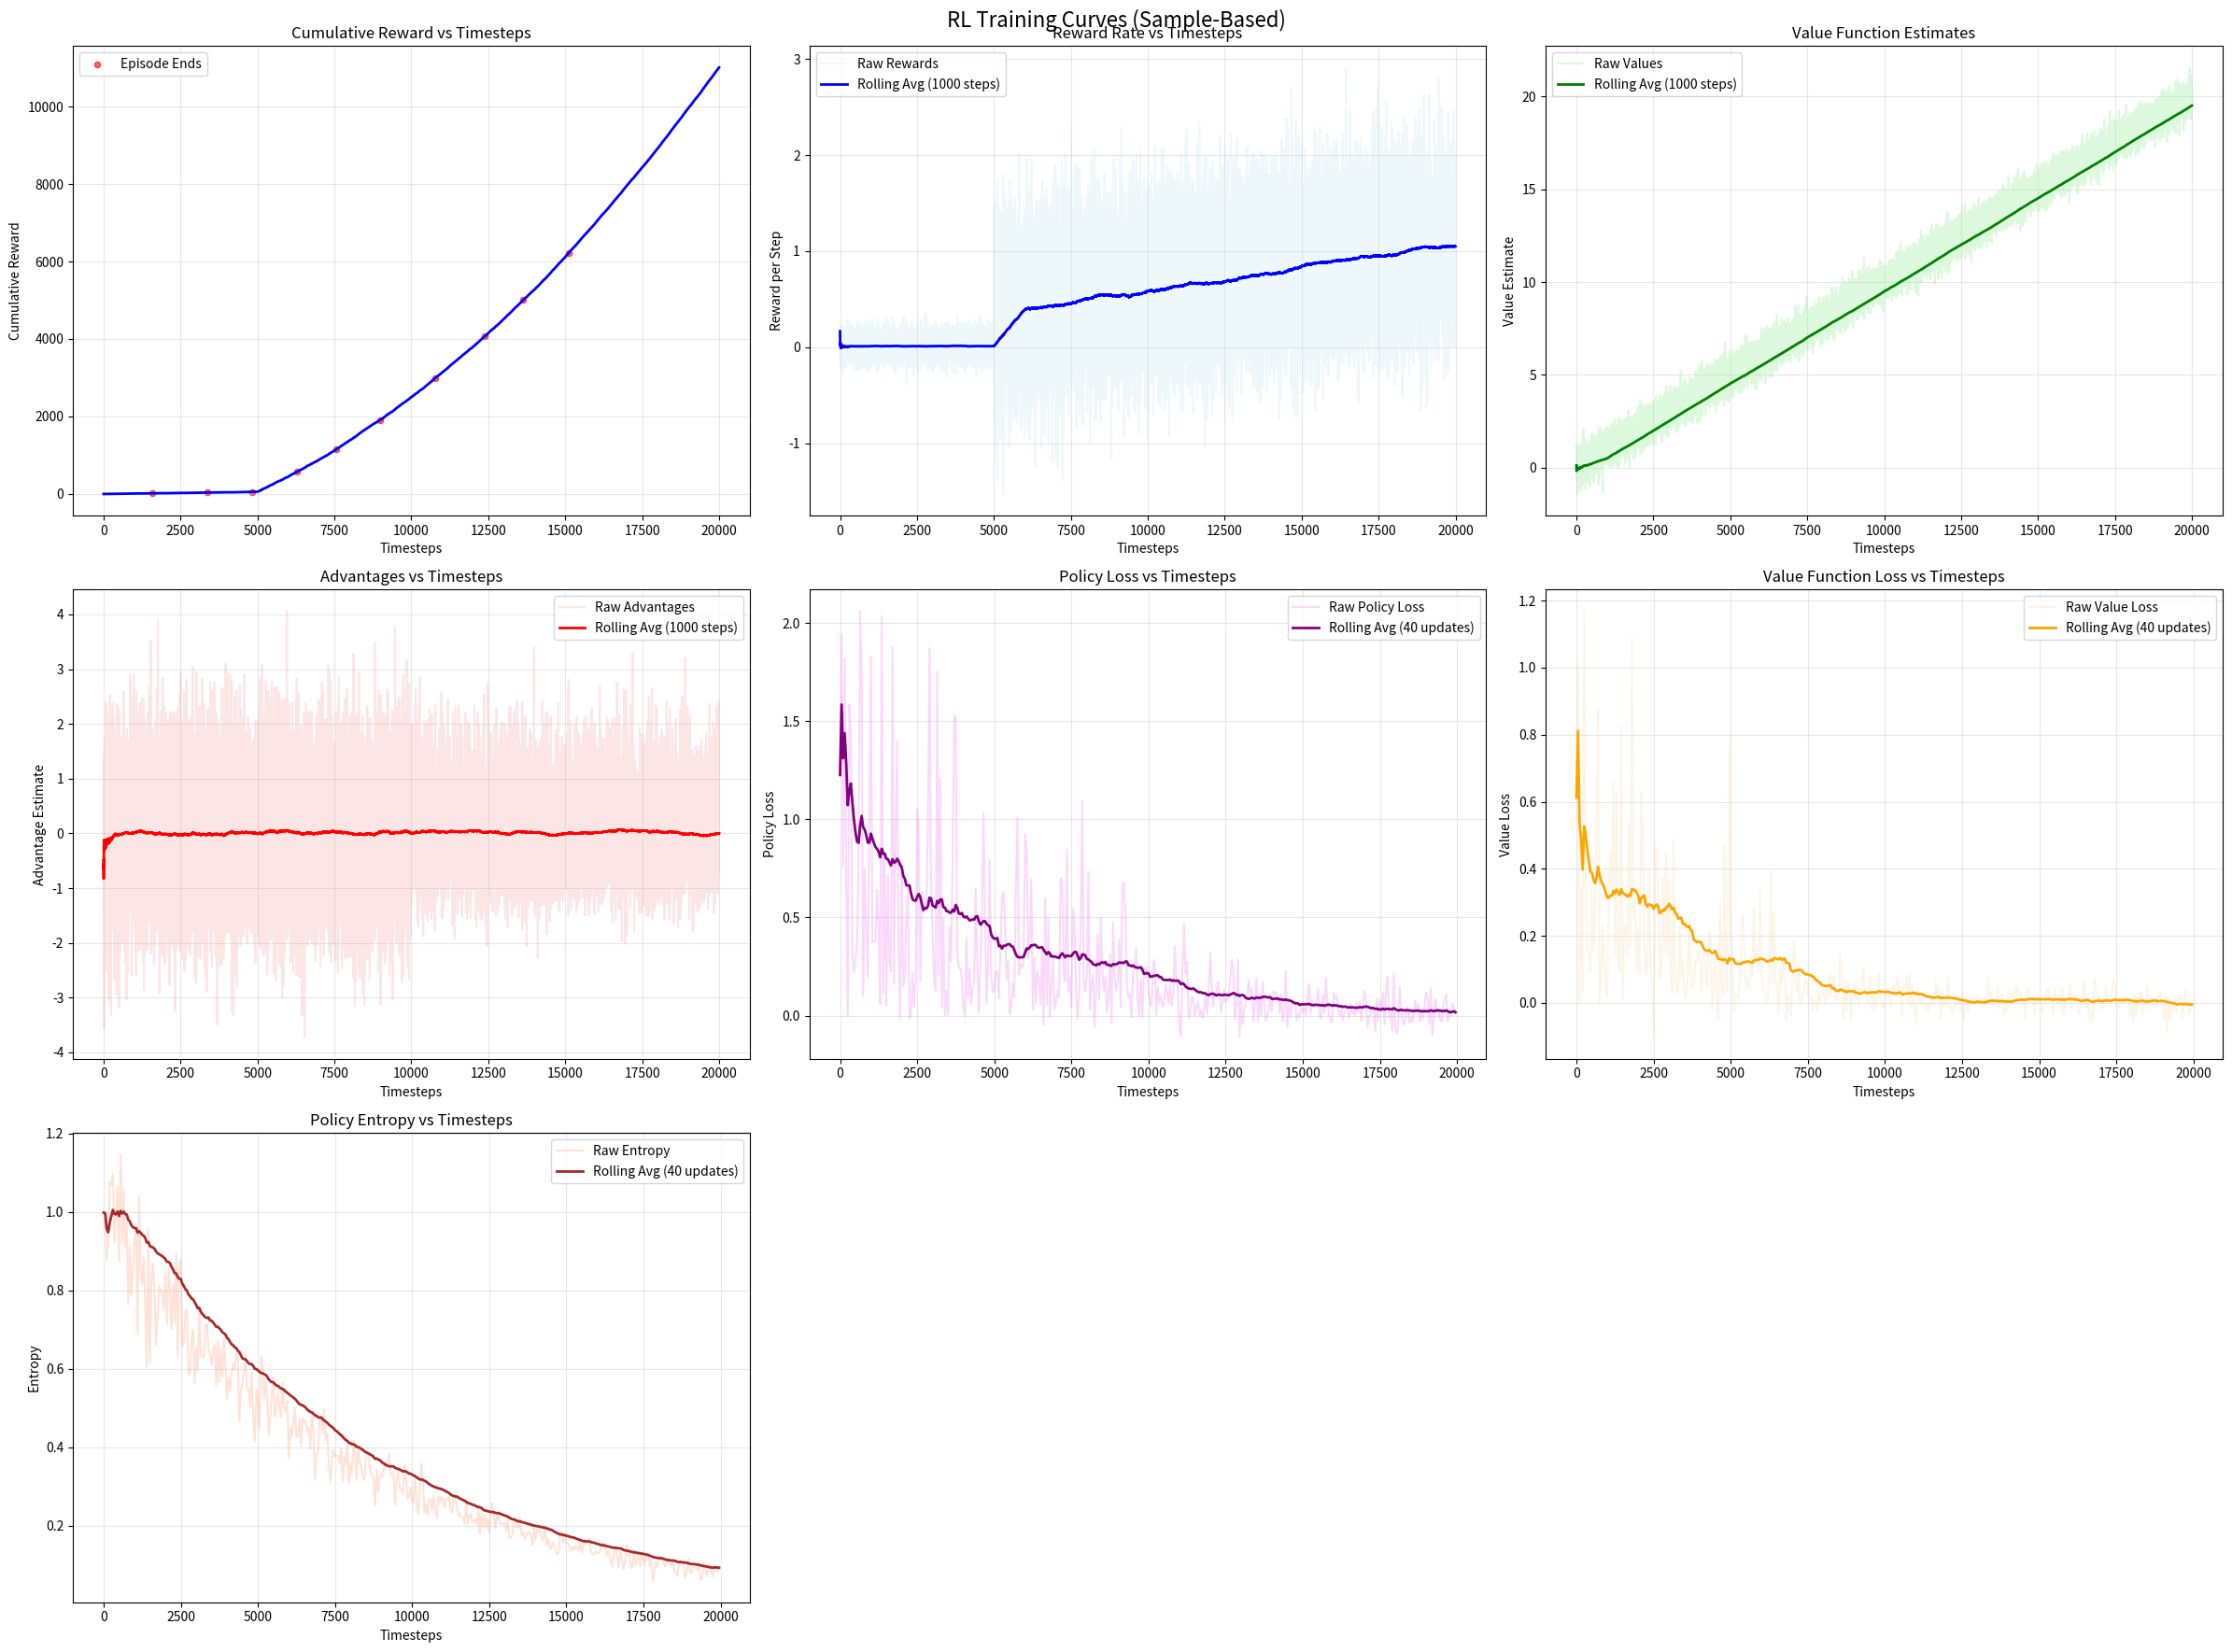
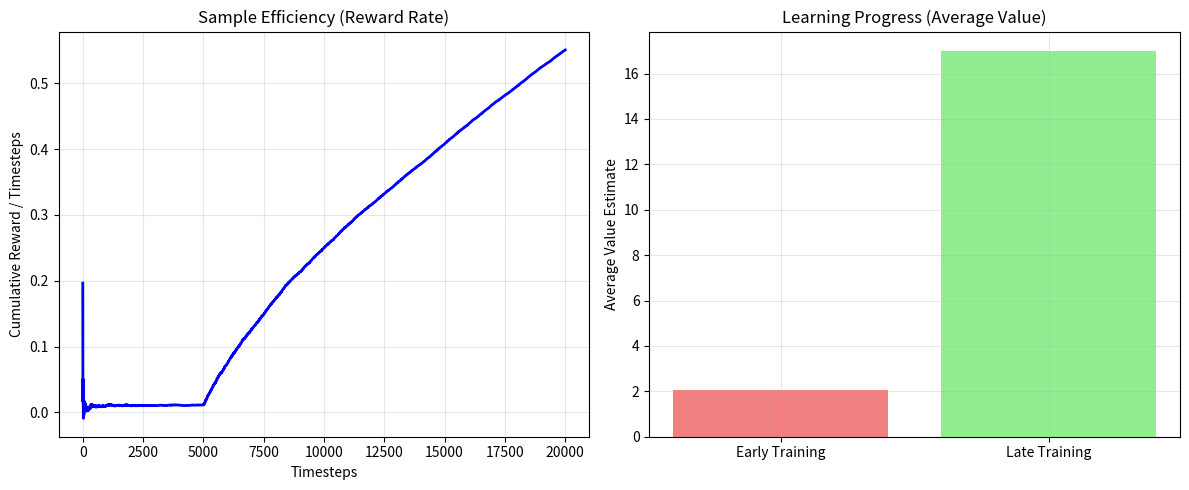

The script that saved these images, in order:
import matplotlib.pyplot as plt
import numpy as np
import pandas as pd

class Logger:
    def __init__(self, smoothing_window=1000):  # Window in timesteps now
        self.smoothing_window = smoothing_window
        
        # Sample-based data
        self.timesteps = []
        self.rewards = []  # Individual step rewards
        self.values = []   # Value function estimates
        self.advantages = []   # Advantage estimates
        
        # Loss data (logged per training update)
        self.training_timesteps = []   # When training occurred
        self.policy_losses = []
        self.value_losses = []
        self.entropies = []
        
        # Rolling statistics
        self.cumulative_reward = 0
        self.reward_rate_history = []  # Reward per timestep over windows
        self.value_estimate_history = []
        self.advantage_estimate_history = []
        self.policy_loss_history = []
        self.value_loss_history = []
        self.entropy_history = []
        
        # Optional episode data (if available)
        self.episodes = []
        self.episode_returns = []
        self.episode_lengths = []
        
    def log_step(self, timestep, reward, value=None, advantage=None):
        """Log individual timestep data"""
        self.timesteps.append(timestep)
        self.rewards.append(reward)
        self.cumulative_reward += reward
        
        if value is not None:
            self.values.append(value)
        if advantage is not None:
            self.advantages.append(advantage)
    
    def log_training_step(self, timestep, policy_loss, value_loss, entropy):
        """Log training losses at specific timesteps"""
        self.training_timesteps.append(timestep)
        self.policy_losses.append(policy_loss)
        self.value_losses.append(value_loss)
        self.entropies.append(entropy)
    
    def log_episode(self, episode_num, timestep, episode_return, episode_length):
        """Optional: Log episode data if available"""
        self.episodes.append(episode_num)
        self.episode_returns.append(episode_return)
        self.episode_lengths.append(episode_length)
    
    def _compute_rolling_average(self, data, window_size):
        """Helper to compute rolling average, padding the start."""
        if not data:
            return []
        
        series = pd.Series(data)
        # Use .rolling().mean() with min_periods to start from the first data point
        rolling_avg = series.rolling(window=window_size, min_periods=1).mean()
        return rolling_avg.tolist()

    def compute_rolling_metrics(self, window_size=None):
        """Compute rolling statistics over timestep windows"""
        if window_size is None:
            window_size = self.smoothing_window
            
        self.reward_rate_history = self._compute_rolling_average(self.rewards, window_size)
        self.value_estimate_history = self._compute_rolling_average(self.values, window_size)
        self.advantage_estimate_history = self._compute_rolling_average(self.advantages, window_size)
        
        # Here we'll use a dynamic window size for losses/entropy based on the number of actual training steps,
        # to ensure the smoothing is meaningful even if training steps are less frequent than env steps.
        # Let's say, 10% of total recorded training steps, or a minimum of 10.
        loss_smoothing_window = max(10, len(self.policy_losses) // 10) 

        self.policy_loss_history = self._compute_rolling_average(self.policy_losses, loss_smoothing_window)
        self.value_loss_history = self._compute_rolling_average(self.value_losses, loss_smoothing_window)
        self.entropy_history = self._compute_rolling_average(self.entropies, loss_smoothing_window)

    def plot_training_curves(self, save_path=None):
        """Create comprehensive training plots for sample-based data"""
        # Compute rolling metrics first
        self.compute_rolling_metrics()

        fig, axes = plt.subplots(3, 3, figsize=(24, 18)) 
        fig.suptitle('RL Training Curves (Sample-Based)', fontsize=16)
        
        # Flatten axes for easier indexing
        axes = axes.flatten()

        # 1. Cumulative Reward vs Timesteps
        ax1 = axes[0]
        cumulative_rewards = np.cumsum(self.rewards) if self.rewards else []
        ax1.plot(self.timesteps, cumulative_rewards, color='blue', linewidth=2)
        ax1.set_xlabel('Timesteps')
        ax1.set_ylabel('Cumulative Reward')
        ax1.set_title('Cumulative Reward vs Timesteps')
        ax1.grid(True, alpha=0.3)
        
        # 2. Rolling Average Reward Rate
        ax2 = axes[1]
        if self.rewards:
            ax2.plot(self.timesteps, self.rewards, alpha=0.2, color='lightblue', label='Raw Rewards')
        if self.reward_rate_history:
            ax2.plot(self.timesteps[:len(self.reward_rate_history)], self.reward_rate_history, color='blue', linewidth=2, 
                     label=f'Rolling Avg ({self.smoothing_window} steps)')
            ax2.set_xlabel('Timesteps')
            ax2.set_ylabel('Reward per Step')
            ax2.set_title('Reward Rate vs Timesteps')
            ax2.legend()
            ax2.grid(True, alpha=0.3)
        
        # 3. Value Function Estimates
        ax3 = axes[2]
        if self.values:
            ax3.plot(self.timesteps[:len(self.values)], self.values, alpha=0.3, color='lightgreen', label='Raw Values')
        if self.value_estimate_history:
            ax3.plot(self.timesteps[:len(self.value_estimate_history)], self.value_estimate_history, color='green', linewidth=2, 
                                 label=f'Rolling Avg ({self.smoothing_window} steps)')
            ax3.set_xlabel('Timesteps')
            ax3.set_ylabel('Value Estimate')
            ax3.set_title('Value Function Estimates')
            ax3.legend()
            ax3.grid(True, alpha=0.3)

        # 4. Rolling Average Advantages
        ax4 = axes[3]
        if self.advantages:
            ax4.plot(self.timesteps[:len(self.advantages)], self.advantages, alpha=0.2, color='lightcoral', label='Raw Advantages')
        if self.advantage_estimate_history:
            ax4.plot(self.timesteps[:len(self.advantage_estimate_history)], self.advantage_estimate_history, color='red', linewidth=2, 
                     label=f'Rolling Avg ({self.smoothing_window} steps)')
            ax4.set_xlabel('Timesteps')
            ax4.set_ylabel('Advantage Estimate')
            ax4.set_title('Advantages vs Timesteps')
            ax4.legend()
            ax4.grid(True, alpha=0.3)
        
        # 5. Policy Loss
        ax5 = axes[4]
        if self.policy_losses:
            ax5.plot(self.training_timesteps, self.policy_losses, alpha=0.3, color='violet', label='Raw Policy Loss')
        if self.policy_loss_history:
            ax5.plot(self.training_timesteps[:len(self.policy_loss_history)], self.policy_loss_history, color='purple', linewidth=2,
                     label=f'Rolling Avg ({max(10, len(self.policy_losses) // 10)} updates)') # Refer to actual window size
            ax5.set_xlabel('Timesteps')
            ax5.set_ylabel('Policy Loss')
            ax5.set_title('Policy Loss vs Timesteps')
            ax5.legend()
            ax5.grid(True, alpha=0.3)
        
        # 6. Value Loss
        ax6 = axes[5]
        if self.value_losses:
            ax6.plot(self.training_timesteps, self.value_losses, alpha=0.3, color='wheat', label='Raw Value Loss')
        if self.value_loss_history:
            # Ensure training_timesteps length matches history length for plotting from 0
            ax6.plot(self.training_timesteps[:len(self.value_loss_history)], self.value_loss_history, color='orange', linewidth=2,
                     label=f'Rolling Avg ({max(10, len(self.value_losses) // 10)} updates)') # Refer to actual window size
            ax6.set_xlabel('Timesteps')
            ax6.set_ylabel('Value Loss')
            ax6.set_title('Value Function Loss vs Timesteps')
            ax6.legend()
            ax6.grid(True, alpha=0.3)

        # 7. Entropy
        ax7 = axes[6] 
        if self.entropies:
            ax7.plot(self.training_timesteps, self.entropies, alpha=0.3, color='lightsalmon', label='Raw Entropy')
        if self.entropy_history:
            ax7.plot(self.training_timesteps[:len(self.entropy_history)], self.entropy_history, color='brown', linewidth=2,
                     label=f'Rolling Avg ({max(10, len(self.entropies) // 10)} updates)') # Refer to actual window size
            ax7.set_xlabel('Timesteps')
            ax7.set_ylabel('Entropy')
            ax7.set_title('Policy Entropy vs Timesteps')
            ax7.legend()
            ax7.grid(True, alpha=0.3)
        
        # Fill remaining subplot with a placeholder or remove it if not needed
        if len(axes) > 7:
            for i in range(7, len(axes)):
                fig.delaxes(axes[i]) # Remove empty subplots

        # If episode data is available, add episode markers to cumulative reward plot
        if self.episode_returns:
            episode_timesteps = []
            episode_cumulative_rewards = []
            cumulative = 0
            # Need to get the actual timestep where episodes ended based on logged data
            # Assuming episode_lengths are logged correctly to derive the timestep
            current_total_timesteps = 0
            for i, (ep_len, ep_ret) in enumerate(zip(self.episode_lengths, self.episode_returns)):
                current_total_timesteps += ep_len
                episode_timesteps.append(current_total_timesteps)
                episode_cumulative_rewards.append(cumulative_rewards[current_total_timesteps-1] if current_total_timesteps > 0 else 0)
            
            ax1.scatter(episode_timesteps, episode_cumulative_rewards, 
                                 color='red', alpha=0.6, s=20, label='Episode Ends')
            ax1.legend()
        
        plt.tight_layout()
        
        if save_path:
            plt.savefig(save_path, dpi=300, bbox_inches='tight')
        plt.show()
    
    def plot_sample_efficiency(self):
        """Plot sample efficiency metrics"""
        fig, axes = plt.subplots(1, 2, figsize=(12, 5))
        
        # Reward accumulation rate
        ax1 = axes[0]
        if len(self.timesteps) > 1: # Ensure at least two timesteps for a meaningful rate
            # Calculate cumulative rewards
            cumulative_rewards_filtered = np.cumsum(self.rewards)
            timesteps_filtered = np.array(self.timesteps)
            
            # Find the first non-zero timestep index (or index > 0)
            start_idx = next((i for i, x in enumerate(timesteps_filtered) if x > 0), 1) 
            
            # Slice the data to avoid the initial problematic division
            plot_timesteps = timesteps_filtered[start_idx:]
            plot_cumulative_rewards = cumulative_rewards_filtered[start_idx:]
            
            # Calculate reward rate for plotting
            reward_rate = plot_cumulative_rewards / plot_timesteps
            
            ax1.plot(plot_timesteps, reward_rate, color='blue', linewidth=2)
            ax1.set_xlabel('Timesteps')
            ax1.set_ylabel('Cumulative Reward / Timesteps')
            ax1.set_title('Sample Efficiency (Reward Rate)')
            ax1.grid(True, alpha=0.3)
        else: # Handle case with very little data
            ax1.set_title('Sample Efficiency (Reward Rate)\n(Not enough data)')

        # Learning progress (if we have value estimates)
        ax2 = axes[1]
        if self.values and len(self.values) > 100:
            # Compare early vs late value estimates
            # Use rolling mean for more robust comparison if data is noisy
            avg_values_history = self._compute_rolling_average(self.values, self.smoothing_window)
            
            if len(avg_values_history) > 100:
                early_values = np.mean(avg_values_history[:len(avg_values_history)//4])
                late_values = np.mean(avg_values_history[-len(avg_values_history)//4:])
            else: # Fallback if not enough smoothed data
                early_values = np.mean(self.values[:len(self.values)//4])
                late_values = np.mean(self.values[-len(self.values)//4:])
            
            ax2.bar(['Early Training', 'Late Training'], [early_values, late_values], 
                             color=['lightcoral', 'lightgreen'])
            ax2.set_ylabel('Average Value Estimate')
            ax2.set_title('Learning Progress (Average Value)')
            ax2.grid(True, alpha=0.3)
        else:
            ax2.set_title('Learning Progress (Average Value)\n(Not enough value data)')
        
        plt.tight_layout()
        plt.show()

# Example usage for sample-based logging
def example_sample_based_training():
    """Example of how to use sample-based logging"""
    logger = Logger(smoothing_window=1000)
    
    # Simulate training loop
    num_timesteps = 20000 
    
    for timestep in range(num_timesteps):
        # Simulate environment step
        reward = np.random.normal(0.1 + timestep * 0.00005, 0.5) if timestep > 5000 else np.random.normal(0.01, 0.1) 
        value = np.random.normal(timestep * 0.001, 0.5)  # Improving value estimates
        
        # Simulate advantage (e.g., oscillating around zero, with some positive spikes for good actions)
        advantage = np.random.normal(0, 1.0) 
        if timestep > num_timesteps / 2: # After some training, good actions might have positive advantages
            advantage = np.random.normal(0.5, 0.8) if np.random.rand() > 0.7 else np.random.normal(-0.2, 0.5)
        
        logger.log_step(timestep, reward, value, advantage)
        
        # Simulate training updates every 50 steps 
        if timestep % 50 == 0:
            policy_loss = np.random.exponential(1.0) * np.exp(-timestep/5000) + np.random.normal(0, 0.05) # Decreasing with noise
            value_loss = np.random.exponential(0.5) * np.exp(-timestep/3000) + np.random.normal(0, 0.03)
            entropy = np.random.normal(1.0, 0.1) * np.exp(-timestep/8000) + np.random.normal(0, 0.01) # Decreasing entropy
            
            logger.log_training_step(timestep, policy_loss, value_loss, entropy)

    # Simulate a few episodes ending for the episode plot
    current_timestep_for_episodes = 0
    for ep in range(1, 11): # Simulate 10 episodes
        ep_len = np.random.randint(1000, 2000) # Random episode length
        ep_return = np.random.uniform(50, 200) # Random episode return
        # Ensure the episode ends within the logged timesteps
        if current_timestep_for_episodes + ep_len < num_timesteps:
            current_timestep_for_episodes += ep_len
            logger.log_episode(ep, current_timestep_for_episodes, ep_return, ep_len)
    
    # Plot results
    logger.plot_training_curves()
    logger.plot_sample_efficiency()

example_sample_based_training()
